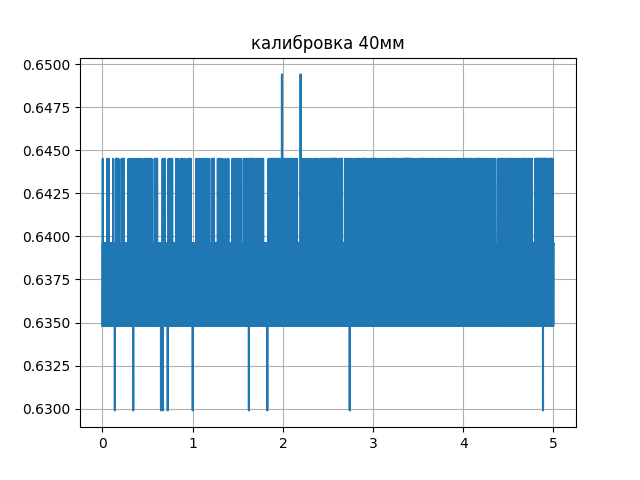

The file beside this chart, header and first rows:
Напряжение[B], Время[c]
0.0006, 0.6348
0.0011, 0.6348
0.0016, 0.6348
0.0021, 0.6396
0.0026, 0.6396
0.0032, 0.6445
0.0037, 0.6348
0.0042, 0.6396
0.0047, 0.6396
0.0053, 0.6396
0.0058, 0.6348
0.0063, 0.6396
0.0068, 0.6396
0.0073, 0.6396
0.0079, 0.6396
0.0084, 0.6348
0.0089, 0.6396
0.0094, 0.6396
0.0100, 0.6396
0.0105, 0.6348
0.0110, 0.6348
0.0115, 0.6396
0.0120, 0.6396
0.0126, 0.6348
0.0131, 0.6348
0.0136, 0.6348
0.0141, 0.6396
0.0146, 0.6396
0.0152, 0.6396
0.0158, 0.6396
0.0163, 0.6396
0.0168, 0.6396
0.0173, 0.6396
0.0179, 0.6396
0.0184, 0.6396
0.0189, 0.6348
0.0194, 0.6348
0.0199, 0.6396
0.0205, 0.6348
0.0210, 0.6348
0.0215, 0.6396
0.0220, 0.6396
0.0226, 0.6396
0.0231, 0.6396
0.0236, 0.6396
0.0241, 0.6348
0.0246, 0.6348
0.0252, 0.6348
0.0257, 0.6348
0.0262, 0.6348
0.0267, 0.6396
0.0273, 0.6396
0.0278, 0.6396
0.0283, 0.6348
0.0288, 0.6348
0.0293, 0.6396
0.0299, 0.6396
0.0304, 0.6396
0.0309, 0.6348
0.0314, 0.6396
... 9,024 more rows
